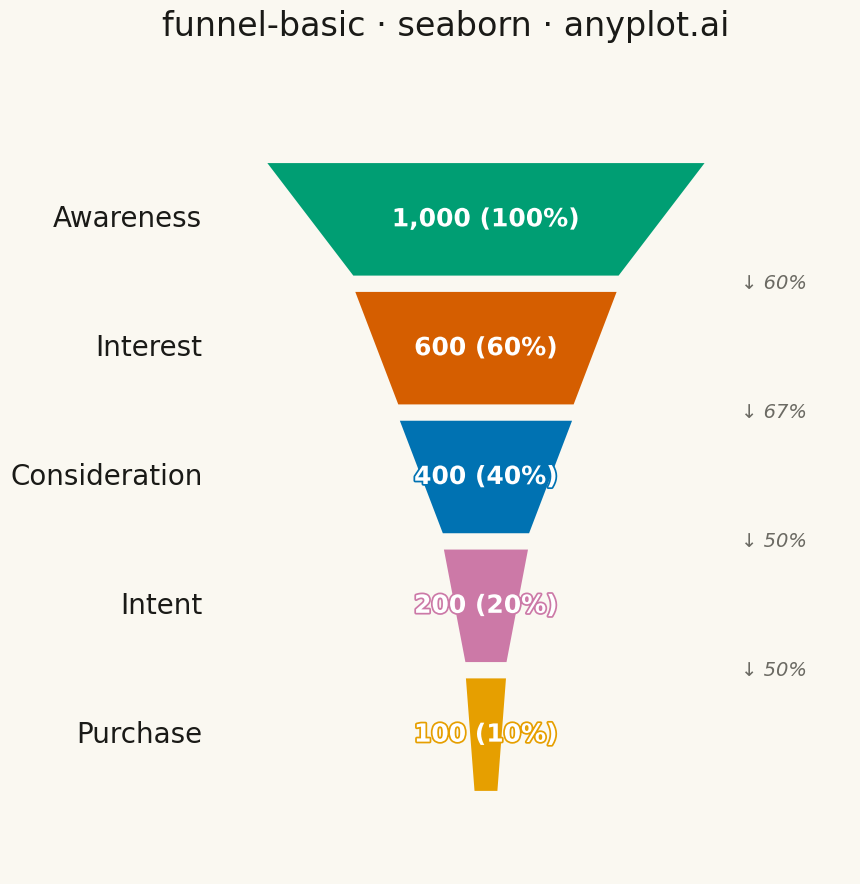

The script that saved this image:
"""anyplot.ai
funnel-basic: Basic Funnel Chart
Library: seaborn | Python 3.13
Quality: pending | Created: 2026-04-26
"""

import os

import matplotlib.patheffects as pe
import matplotlib.pyplot as plt
import seaborn as sns
from matplotlib.patches import Polygon


# Theme tokens
THEME = os.getenv("ANYPLOT_THEME", "light")
PAGE_BG = "#FAF8F1" if THEME == "light" else "#1A1A17"
INK = "#1A1A17" if THEME == "light" else "#F0EFE8"
INK_SOFT = "#4A4A44" if THEME == "light" else "#B8B7B0"
INK_MUTED = "#6B6A63" if THEME == "light" else "#A8A79F"

# Okabe-Ito palette — first series always #009E73
OKABE_ITO = ["#009E73", "#D55E00", "#0072B2", "#CC79A7", "#E69F00"]

# Data — sales funnel from specification
stages = ["Awareness", "Interest", "Consideration", "Intent", "Purchase"]
values = [1000, 600, 400, 200, 100]
max_value = values[0]
percentages = [v / max_value * 100 for v in values]

# Seaborn theme (chrome only — funnel polygons drawn directly)
sns.set_theme(style="white", rc={"figure.facecolor": PAGE_BG, "axes.facecolor": PAGE_BG, "text.color": INK})

# Plot
fig, ax = plt.subplots(figsize=(16, 9), facecolor=PAGE_BG)
ax.set_facecolor(PAGE_BG)

# Funnel geometry
n_stages = len(stages)
funnel_height = 0.78
stage_gap = 0.015
stage_height = (funnel_height - (n_stages - 1) * stage_gap) / n_stages
center_x = 0.55  # shift right to leave room for stage names on left
max_width = 0.55

# Draw trapezoidal segments
for i in range(n_stages):
    top_width = values[i] / max_value * max_width
    if i < n_stages - 1:
        bottom_width = values[i + 1] / max_value * max_width
    else:
        bottom_width = top_width * 0.6

    y_top = 1 - 0.12 - i * (stage_height + stage_gap)
    y_bottom = y_top - stage_height

    vertices = [
        (center_x - top_width / 2, y_top),
        (center_x + top_width / 2, y_top),
        (center_x + bottom_width / 2, y_bottom),
        (center_x - bottom_width / 2, y_bottom),
    ]
    trapezoid = Polygon(vertices, facecolor=OKABE_ITO[i], edgecolor=PAGE_BG, linewidth=3, closed=True)
    ax.add_patch(trapezoid)

    center_y = (y_top + y_bottom) / 2

    # Stage name on the left (fixed x to avoid collision with value text in narrow segments)
    ax.text(0.20, center_y, stages[i], ha="right", va="center", fontsize=20, fontweight="medium", color=INK)

    # Value + percentage centered on the segment. Path-effect stroke keeps the white
    # text readable when narrow segments force it to overflow onto the page background.
    value_text = ax.text(
        center_x,
        center_y,
        f"{values[i]:,} ({percentages[i]:.0f}%)",
        ha="center",
        va="center",
        fontsize=18,
        fontweight="bold",
        color="#FFFFFF",
    )
    value_text.set_path_effects([pe.withStroke(linewidth=2.5, foreground=OKABE_ITO[i])])

    # Conversion rate between stages — placed inside the gap, right of the funnel
    if i < n_stages - 1:
        conversion_rate = values[i + 1] / values[i] * 100
        ax.text(
            center_x + max_width / 2 + 0.04,
            y_bottom - stage_gap / 2,
            f"↓ {conversion_rate:.0f}%",
            ha="left",
            va="center",
            fontsize=14,
            color=INK_MUTED,
            style="italic",
        )

# Axis frame
ax.set_xlim(0, 1)
ax.set_ylim(0, 1)
ax.set_aspect("equal")
ax.axis("off")

# Title
ax.set_title("funnel-basic · seaborn · anyplot.ai", fontsize=24, fontweight="medium", color=INK, pad=20)

plt.tight_layout()
plt.savefig(f"plot-{THEME}.png", dpi=300, bbox_inches="tight", facecolor=PAGE_BG)
